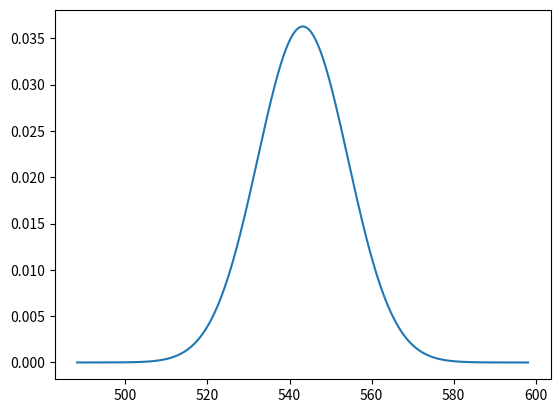

The matplotlib source for this figure:
import numpy as np
from scipy.stats import norm
import matplotlib.pyplot as plt

#plt.grid(color="gray")

loc = 543.24
scale = 11
start = loc - scale*5
end = loc + scale*5

x = np.arange(start, end, 0.1)
y = norm.pdf(x, loc=loc,scale=scale)
plt.plot(x,y)
plt.show()

